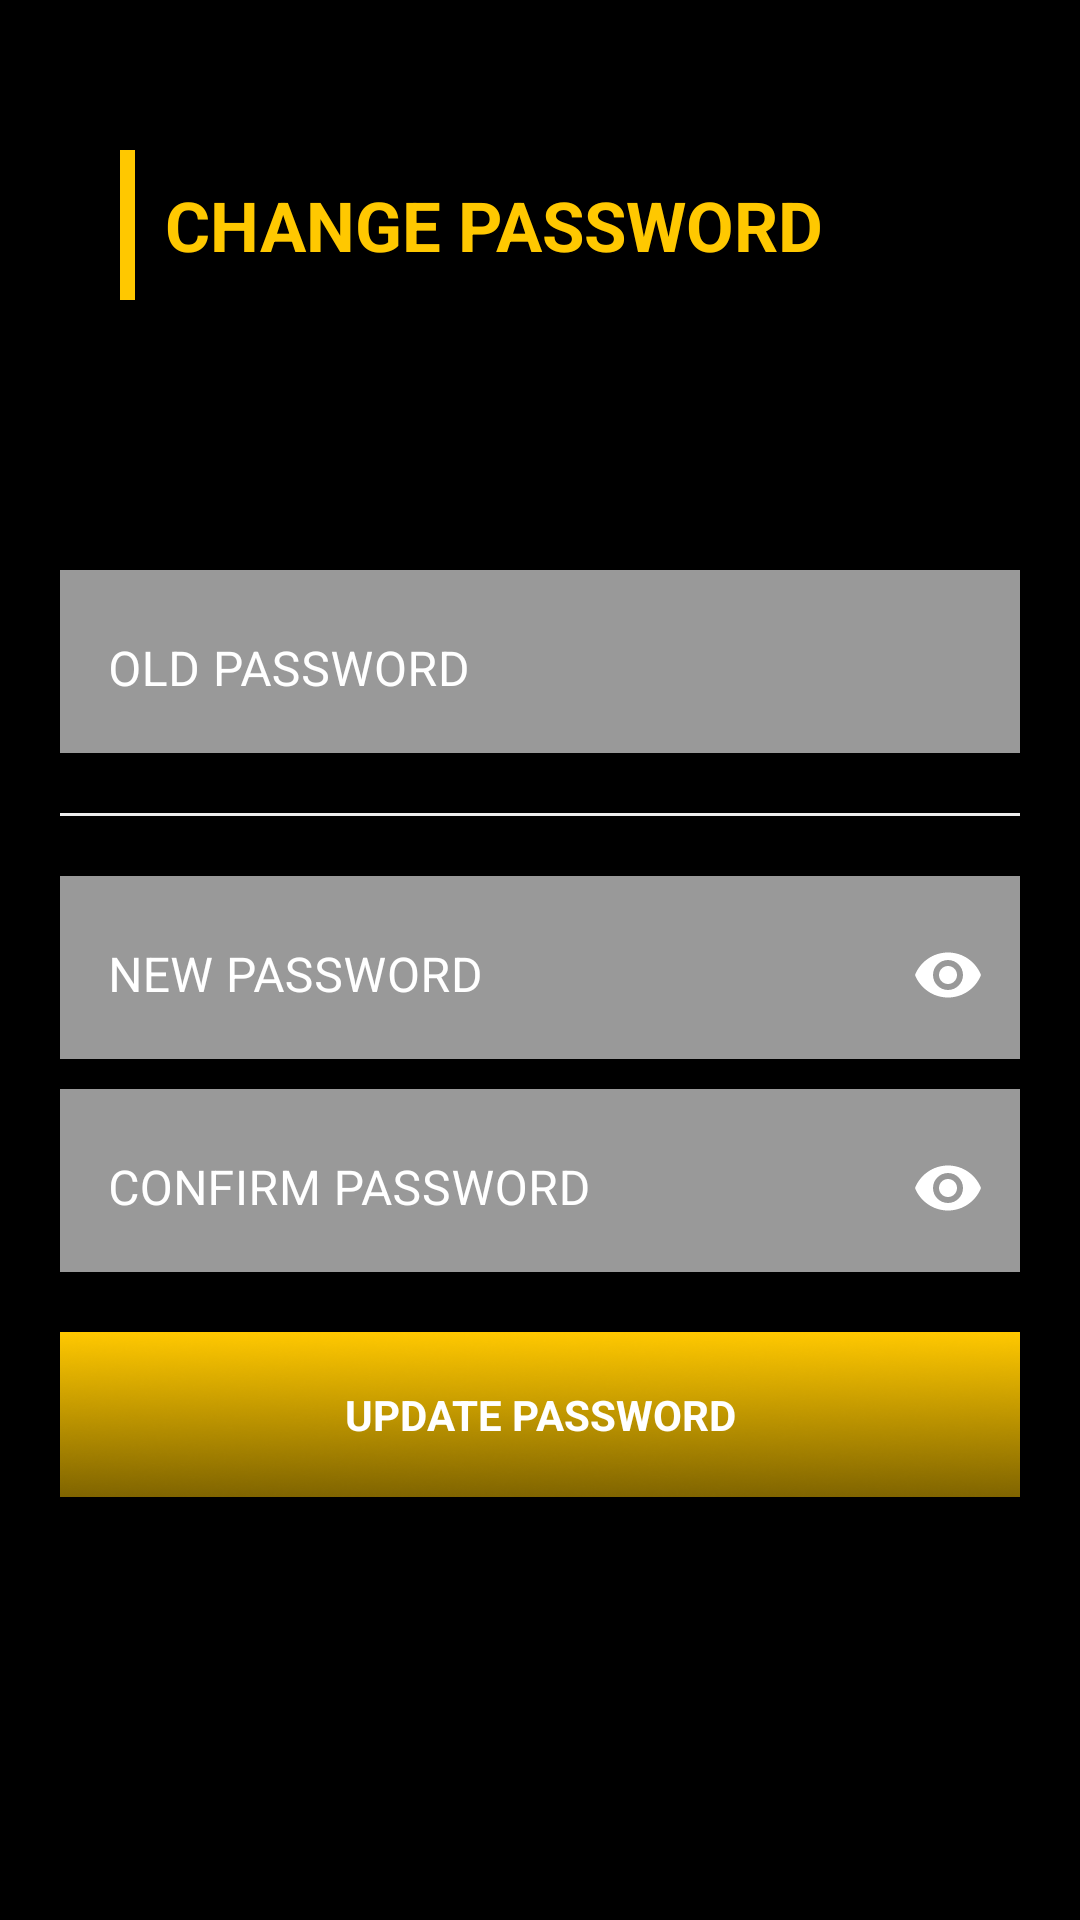

The Android layout XML behind this screen, and the referenced resources:
<!-- AndroidManifest.xml: application theme Theme.Valucit -->
<!-- res/layout/fragment_change_password.xml -->
<?xml version="1.0" encoding="utf-8"?>
<layout xmlns:android="http://schemas.android.com/apk/res/android"
    xmlns:tools="http://schemas.android.com/tools"
    tools:context=".ui.fragment.ChangePasswordFragment"
    xmlns:app="http://schemas.android.com/apk/res-auto">

    <data>

    </data>

    <androidx.core.widget.NestedScrollView
        android:layout_width="match_parent"
        android:layout_height="match_parent"
        android:fillViewport="true"
        android:fitsSystemWindows="true"
        android:background="@color/black"
        >
        
        <androidx.constraintlayout.widget.ConstraintLayout
            android:layout_width="match_parent"
            android:layout_height="match_parent">

            <androidx.constraintlayout.widget.ConstraintLayout
                android:id="@+id/constraintLayout2"
                android:layout_width="match_parent"
                android:layout_height="wrap_content"
                app:layout_constraintEnd_toEndOf="parent"
                app:layout_constraintStart_toStartOf="parent"
                app:layout_constraintTop_toTopOf="parent">


                <ImageView
                    android:id="@+id/imageView"
                    android:layout_width="match_parent"
                    android:layout_height="150dp"
                    android:scaleType="fitXY"
                    android:src="@drawable/auth_header"
                    app:layout_constraintStart_toStartOf="parent"
                    app:layout_constraintTop_toTopOf="parent" />

                <View
                    android:id="@+id/view4"
                    android:layout_width="@dimen/dimen_5dp"
                    android:layout_height="50dp"
                    android:layout_marginStart="40dp"
                    android:background="@color/yellow"
                    android:orientation="vertical"
                    app:layout_constraintBottom_toBottomOf="@+id/textView2"
                    app:layout_constraintStart_toStartOf="parent"
                    app:layout_constraintTop_toTopOf="@+id/textView2" />

                <TextView
                    android:id="@+id/textView2"
                    android:layout_width="wrap_content"
                    android:layout_height="wrap_content"
                    android:backgroundTint="@color/yellow"
                    android:gravity="start"
                    android:text="CHANGE PASSWORD"
                    android:layout_marginStart="@dimen/margin_10"
                    android:textColor="@color/yellow"
                    android:textSize="23sp"
                    android:textStyle="bold"
                    app:layout_constraintBottom_toBottomOf="parent"
                    app:layout_constraintStart_toEndOf="@+id/view4"
                    app:layout_constraintTop_toTopOf="parent" />


            </androidx.constraintlayout.widget.ConstraintLayout>

            <androidx.constraintlayout.widget.ConstraintLayout
                android:layout_width="match_parent"
                android:layout_height="wrap_content"
                app:layout_constraintTop_toBottomOf="@+id/constraintLayout2">

                <androidx.constraintlayout.widget.ConstraintLayout
                    android:layout_width="match_parent"
                    android:layout_height="wrap_content"
                    android:padding="@dimen/margin_20"
                    app:layout_constraintEnd_toEndOf="parent"
                    app:layout_constraintStart_toStartOf="parent"
                    app:layout_constraintTop_toTopOf="parent">


                    <com.google.android.material.textfield.TextInputLayout
                        android:id="@+id/old_password_fragment"
                        style="@style/Widget.MaterialComponents.TextInputLayout.OutlinedBox"
                        android:layout_width="match_parent"
                        android:layout_height="wrap_content"
                        android:layout_marginTop="20dp"
                        android:background="@color/text_field_hint_color"
                        android:hint="OLD PASSWORD"
                        android:textColorHint="@android:color/white"
                        app:endIconDrawable="@drawable/keyboard_arrow_down"
                        app:endIconTint="@color/white"
                        app:boxCornerRadiusTopEnd="@dimen/margin_10"
                        app:boxCornerRadiusTopStart="@dimen/dimen_50dp"
                        app:boxCornerRadiusBottomStart="@dimen/dimen_50dp"
                        app:boxCornerRadiusBottomEnd="@dimen/dimen_50dp"
                        app:layout_constraintEnd_toEndOf="parent"
                        app:layout_constraintStart_toStartOf="parent"
                        app:layout_constraintTop_toTopOf="parent">


                        <com.google.android.material.textfield.TextInputEditText
                            android:id="@+id/old_password"
                            android:layout_width="match_parent"
                            android:layout_height="match_parent"
                            android:background="@color/text_field_hint_color"
                            android:inputType="text" />
                    </com.google.android.material.textfield.TextInputLayout>


                    <View
                        android:id="@+id/view5"
                        android:layout_width="wrap_content"
                        android:layout_height="1dp"
                        android:background="@color/background_color"
                        android:orientation="horizontal"
                        android:layout_marginTop="@dimen/margin_20"
                        app:layout_constraintEnd_toEndOf="parent"
                        app:layout_constraintStart_toStartOf="parent"
                        app:layout_constraintTop_toBottomOf="@+id/old_password_fragment" />

                    <com.google.android.material.textfield.TextInputLayout
                        android:id="@+id/new_password_fragment"
                        style="@style/Widget.MaterialComponents.TextInputLayout.OutlinedBox"
                        android:layout_width="match_parent"
                        android:layout_height="wrap_content"
                        android:layout_marginTop="@dimen/margin_20"
                        android:background="@color/text_field_hint_color"
                        android:hint="NEW PASSWORD"
                        android:textColorHint="@android:color/white"
                        app:passwordToggleTint="@color/white"
                        app:passwordToggleEnabled="true"
                        app:layout_constraintEnd_toEndOf="@+id/old_password_fragment"
                        app:layout_constraintStart_toStartOf="@+id/old_password_fragment"
                        app:layout_constraintTop_toBottomOf="@+id/view5">

                        <com.google.android.material.textfield.TextInputEditText
                            android:id="@+id/last_name"
                            android:layout_width="match_parent"
                            android:layout_height="match_parent"
                            android:background="@color/text_field_hint_color"
                            android:inputType="textPassword" />
                    </com.google.android.material.textfield.TextInputLayout>

                    <com.google.android.material.textfield.TextInputLayout
                        android:id="@+id/confirm_password_fragment"
                        style="@style/Widget.MaterialComponents.TextInputLayout.OutlinedBox"
                        android:layout_width="match_parent"
                        android:layout_height="wrap_content"
                        android:layout_marginTop="@dimen/margin_10"
                        android:background="@color/text_field_hint_color"
                        android:hint="CONFIRM PASSWORD"
                        android:textColorHint="@android:color/white"
                        app:passwordToggleEnabled="true"
                        app:passwordToggleTint="@color/white"
                        app:layout_constraintEnd_toEndOf="@+id/new_password_fragment"
                        app:layout_constraintStart_toStartOf="@+id/new_password_fragment"
                        app:layout_constraintTop_toBottomOf="@+id/new_password_fragment">

                        <com.google.android.material.textfield.TextInputEditText
                            android:id="@+id/confirm_password"
                            android:layout_width="match_parent"
                            android:layout_height="match_parent"
                            android:background="@color/text_field_hint_color"
                            android:inputType="textPassword" />
                    </com.google.android.material.textfield.TextInputLayout>


                    <TextView
                        android:id="@+id/target_add_button"
                        android:layout_width="0dp"
                        android:layout_height="55dp"
                        android:layout_marginTop="@dimen/margin_20"
                        android:background="@drawable/btn_bg"
                        android:gravity="center"
                        android:text="UPDATE PASSWORD"
                        android:textColor="@color/white"
                        android:textStyle="bold"
                        app:layout_constraintEnd_toEndOf="@+id/confirm_password_fragment"
                        app:layout_constraintStart_toStartOf="@+id/confirm_password_fragment"
                        app:layout_constraintTop_toBottomOf="@+id/confirm_password_fragment" />


                    <androidx.constraintlayout.widget.Guideline
                        android:id="@+id/guideline3"
                        android:layout_width="wrap_content"
                        android:layout_height="wrap_content"
                        android:orientation="vertical"
                        app:layout_constraintGuide_percent="0.5" />
                </androidx.constraintlayout.widget.ConstraintLayout>

            </androidx.constraintlayout.widget.ConstraintLayout>


        </androidx.constraintlayout.widget.ConstraintLayout>
    </androidx.core.widget.NestedScrollView>

</layout>
<!-- resources referenced by this layout -->
<resources>
  <color name="background_color">#eeeeee</color>
  <color name="black">#000000</color>
  <color name="text_field_hint_color">#999999</color>
  <color name="white">#FFFFFFFF</color>
  <color name="yellow">#FFC800</color>
  <dimen name="dimen_50dp">50dp</dimen>
  <dimen name="dimen_5dp">5.0dip</dimen>
  <dimen name="margin_10">10dp</dimen>
  <dimen name="margin_20">20dp</dimen>
  <!-- drawable btn_bg: png bitmap (drawable, 37174 bytes) -->
  <!-- drawable keyboard_arrow_down (drawable) -->
  <vector xmlns:android="http://schemas.android.com/apk/res/android"
      android:width="24dp"
      android:height="24dp"
      android:viewportWidth="24"
      android:viewportHeight="24">
    <group>
      <clip-path
          android:pathData="M0,0h24v24h-24z"/>
      <path
          android:pathData="M7.41,8.59L12,13.17L16.59,8.59L18,10L12,16L6,10L7.41,8.59Z"
          android:fillColor="#ffffff"/>
    </group>
  </vector>
  <style name="Theme.Valucit" parent="Theme.MaterialComponents.DayNight.NoActionBar">
          
          <item name="colorPrimary">@color/black</item>
          <item name="colorPrimaryVariant">@color/black</item>
          <item name="colorOnPrimary">@color/white</item>
          
          <item name="colorSecondary">@color/teal_200</item>
          <item name="colorSecondaryVariant">@color/teal_700</item>
          <item name="colorOnSecondary">@color/black</item>
          <item name="drawerArrowStyle">@style/DrawerHamburgerStyle</item>
          
          <item name="android:statusBarColor">?attr/colorPrimaryVariant</item>
          
  
          <item name="colorOnSurface">@color/yellow</item>
  
      </style>
  <color name="teal_200">#FF03DAC5</color>
  <color name="teal_700">#FF018786</color>
  <style name="DrawerHamburgerStyle" parent="@style/Widget.AppCompat.DrawerArrowToggle">
          <item name="spinBars">true</item>
          <item name="color">@color/yellow</item>
      </style>
</resources>
